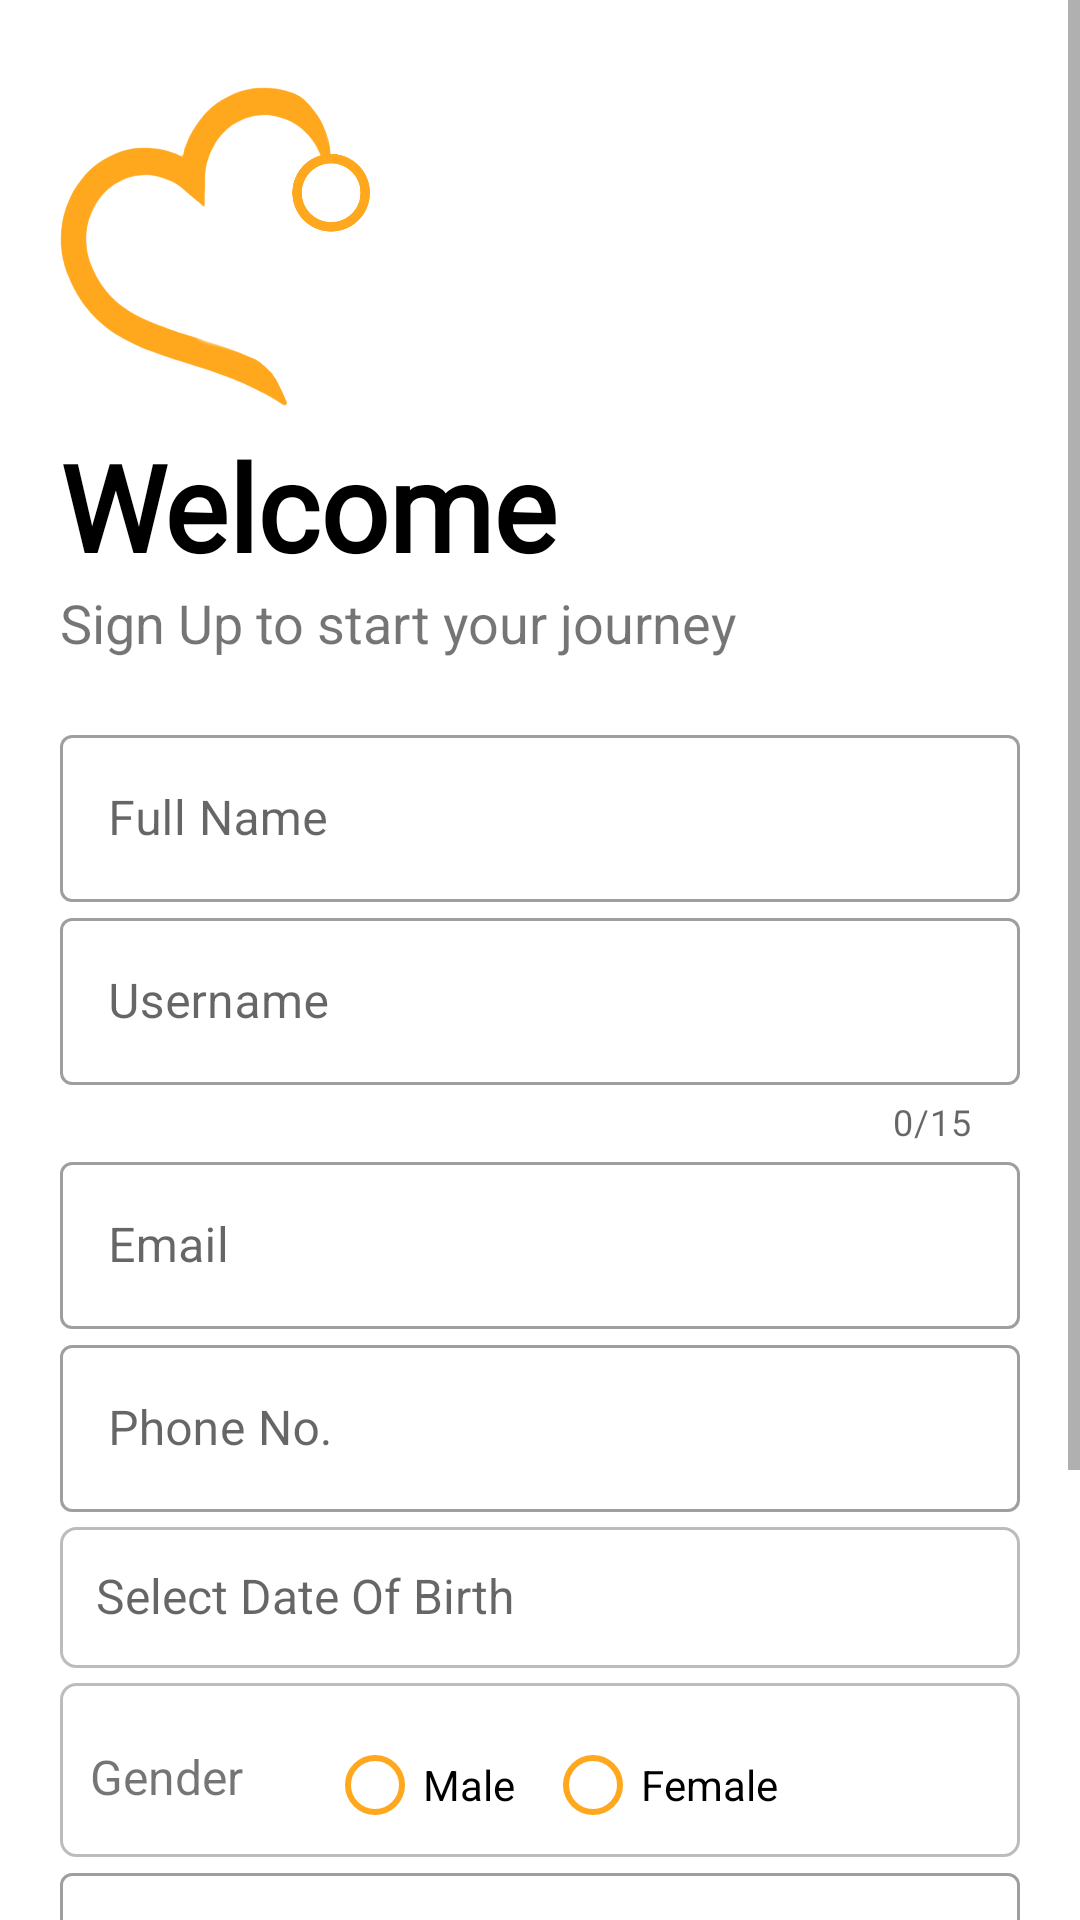

The Android layout XML behind this screen, and the referenced resources:
<!-- AndroidManifest.xml: application theme AppTheme -->
<!-- res/layout/activity_p_signup.xml -->
<?xml version="1.0" encoding="utf-8"?>
<ScrollView xmlns:android="http://schemas.android.com/apk/res/android"
    xmlns:app="http://schemas.android.com/apk/res-auto"
    xmlns:tools="http://schemas.android.com/tools"
    android:layout_width="match_parent"
    android:layout_height="match_parent"
    tools:context=".patient_login"
    >


    <LinearLayout
        android:layout_width="match_parent"
        android:layout_height="match_parent"
        android:orientation="vertical"
        android:padding="20dp">

    <ImageView
        android:id="@+id/imageView2"
        android:layout_width="105dp"
        android:layout_height="122dp"
        app:srcCompat="@drawable/mini_logo" />

    <TextView
        android:id="@+id/welcome_text"
        android:layout_width="wrap_content"
        android:layout_height="wrap_content"
        android:fontFamily="@font/baloo_bhai"
        android:text="Welcome"
        android:textColor="#000000"
        android:textSize="40sp"
        android:textStyle="bold" />

    <TextView
        android:id="@+id/sign_text"
        android:layout_width="match_parent"
        android:layout_height="wrap_content"
        android:text="Sign Up to start your journey"
        android:textSize="18sp" />

        <LinearLayout
            android:layout_width="match_parent"
            android:layout_height="wrap_content"
            android:layout_marginTop="20dp"
            android:layout_marginBottom="20dp"
            android:orientation="vertical">

            <com.google.android.material.textfield.TextInputLayout
                android:id="@+id/p_name"
                style="@style/Widget.MaterialComponents.TextInputLayout.OutlinedBox"
                android:layout_width="match_parent"
                android:layout_height="wrap_content"
                android:hint="Full Name">


                <com.google.android.material.textfield.TextInputEditText
                    android:layout_width="match_parent"
                    android:layout_height="wrap_content"
                    android:inputType="text" />

            </com.google.android.material.textfield.TextInputLayout>

            <com.google.android.material.textfield.TextInputLayout
                android:id="@+id/p_username"
                style="@style/Widget.MaterialComponents.TextInputLayout.OutlinedBox"
                android:layout_width="match_parent"
                android:layout_height="wrap_content"
                android:hint="Username"
                app:counterEnabled="true"
                app:counterMaxLength="15">


                <com.google.android.material.textfield.TextInputEditText
                    android:layout_width="match_parent"
                    android:layout_height="wrap_content"
                    android:inputType="text" />

            </com.google.android.material.textfield.TextInputLayout>

            <com.google.android.material.textfield.TextInputLayout
                android:id="@+id/p_email"
                style="@style/Widget.MaterialComponents.TextInputLayout.OutlinedBox"
                android:layout_width="match_parent"
                android:layout_height="wrap_content"
                android:hint="Email">


                <com.google.android.material.textfield.TextInputEditText
                    android:layout_width="match_parent"
                    android:layout_height="wrap_content"
                    android:inputType="textEmailAddress" />

            </com.google.android.material.textfield.TextInputLayout>

            <com.google.android.material.textfield.TextInputLayout
                android:id="@+id/p_phoneNo"
                style="@style/Widget.MaterialComponents.TextInputLayout.OutlinedBox"
                android:layout_width="match_parent"
                android:layout_height="wrap_content"
                android:hint="Phone No.">


                <com.google.android.material.textfield.TextInputEditText
                    android:layout_width="match_parent"
                    android:layout_height="wrap_content"
                    android:inputType="number" />

            </com.google.android.material.textfield.TextInputLayout>


            


            <TextView
                android:id="@+id/p_age"
                android:layout_width="match_parent"
                android:layout_height="47dp"
                android:layout_marginTop="5dp"
                android:paddingLeft="12dp"
                android:paddingTop="12dp"
                android:hint="Select Date Of Birth"
                android:background="@drawable/border"
                android:textAlignment="inherit"
                android:textSize="16sp" />

            <TextView
                android:id="@+id/text_2"
                android:layout_width="match_parent"
                android:layout_height="wrap_content"
                android:paddingLeft="10dp"
                android:text="Select Date Of Birth"
                android:textColor="#FFF30606"
                android:visibility="gone"/>







            <RadioGroup
                android:id="@+id/gender"
                android:layout_width="match_parent"
                android:layout_height="wrap_content"
                android:orientation="horizontal"
                android:background="@drawable/border"
                android:layout_marginTop="5dp"
                tools:ignore="MissingConstraints">


                <TextView
                    android:id="@+id/tgender"
                    android:layout_width="74dp"
                    android:layout_height="35dp"
                    android:layout_marginLeft="5dp"
                    android:layout_marginTop="8dp"
                    android:paddingLeft="5dp"
                    android:text="Gender"
                    android:textSize="16sp" />

                <RadioButton
                    android:id="@+id/male"
                    android:layout_width="wrap_content"
                    android:layout_height="wrap_content"
                    android:layout_marginStart="10dp"
                    android:layout_marginLeft="10dp"
                    android:layout_marginTop="10dp"
                    android:text="Male"
                    android:buttonTint="#ffa81e"/>

                <RadioButton
                    android:id="@+id/female"
                    android:layout_width="wrap_content"
                    android:layout_height="wrap_content"
                    android:layout_marginStart="10dp"
                    android:layout_marginLeft="10dp"
                    android:layout_marginTop="10dp"
                    android:text="Female"
                    android:buttonTint="#ffa81e"/>

            </RadioGroup>

            <TextView
                android:id="@+id/text_1"
                android:layout_width="match_parent"
                android:layout_height="wrap_content"
                android:paddingLeft="10dp"
                android:text="Select Gender"
                android:textColor="#FFF30606"
                android:visibility="gone"/>

            

            <com.google.android.material.textfield.TextInputLayout
                android:id="@+id/p_password"
                style="@style/Widget.MaterialComponents.TextInputLayout.OutlinedBox"
                android:layout_width="match_parent"
                android:layout_height="wrap_content"
                android:hint="Password"
                app:passwordToggleEnabled="true">


                <com.google.android.material.textfield.TextInputEditText
                    android:layout_width="match_parent"
                    android:layout_height="wrap_content"
                    android:inputType="textPassword" />

            </com.google.android.material.textfield.TextInputLayout>


            <Button
                android:id="@+id/p_final_signUp"
                android:layout_width="match_parent"
                android:layout_height="wrap_content"
                android:layout_marginTop="5dp"
                android:layout_marginBottom="5dp"
                android:background="#ffa81e"
                android:text="sign Up" />

            <Button
                android:id="@+id/p_backToLogin"
                android:layout_width="match_parent"
                android:layout_height="wrap_content"
                android:layout_marginTop="5dp"
                android:layout_marginBottom="5dp"
                android:background="#00000000"
                android:text="Already have an account ?" />


        </LinearLayout>

    </LinearLayout>
</ScrollView>
<!-- resources referenced by this layout -->
<resources>
  <!-- drawable border (drawable) -->
  <?xml version="1.0" encoding="utf-8"?>
  <shape xmlns:android="http://schemas.android.com/apk/res/android"
      android:shape="rectangle">
  <stroke android:width="1dp" android:color="#BDBCBD" />
  <corners android:radius="5dp"/>
  </shape>
  <!-- drawable mini_logo: png bitmap (drawable, 53272 bytes) -->
  <style name="AppTheme" parent="Theme.MaterialComponents.Light.DarkActionBar">
          
          <item name="colorPrimary">@color/pale_yellow</item>
          <item name="colorPrimaryDark">@color/pale_yellow</item>
          <item name="colorAccent">@color/pale_yellow</item>
  
      </style>
  <color name="pale_yellow">#ffa81e</color>
</resources>
